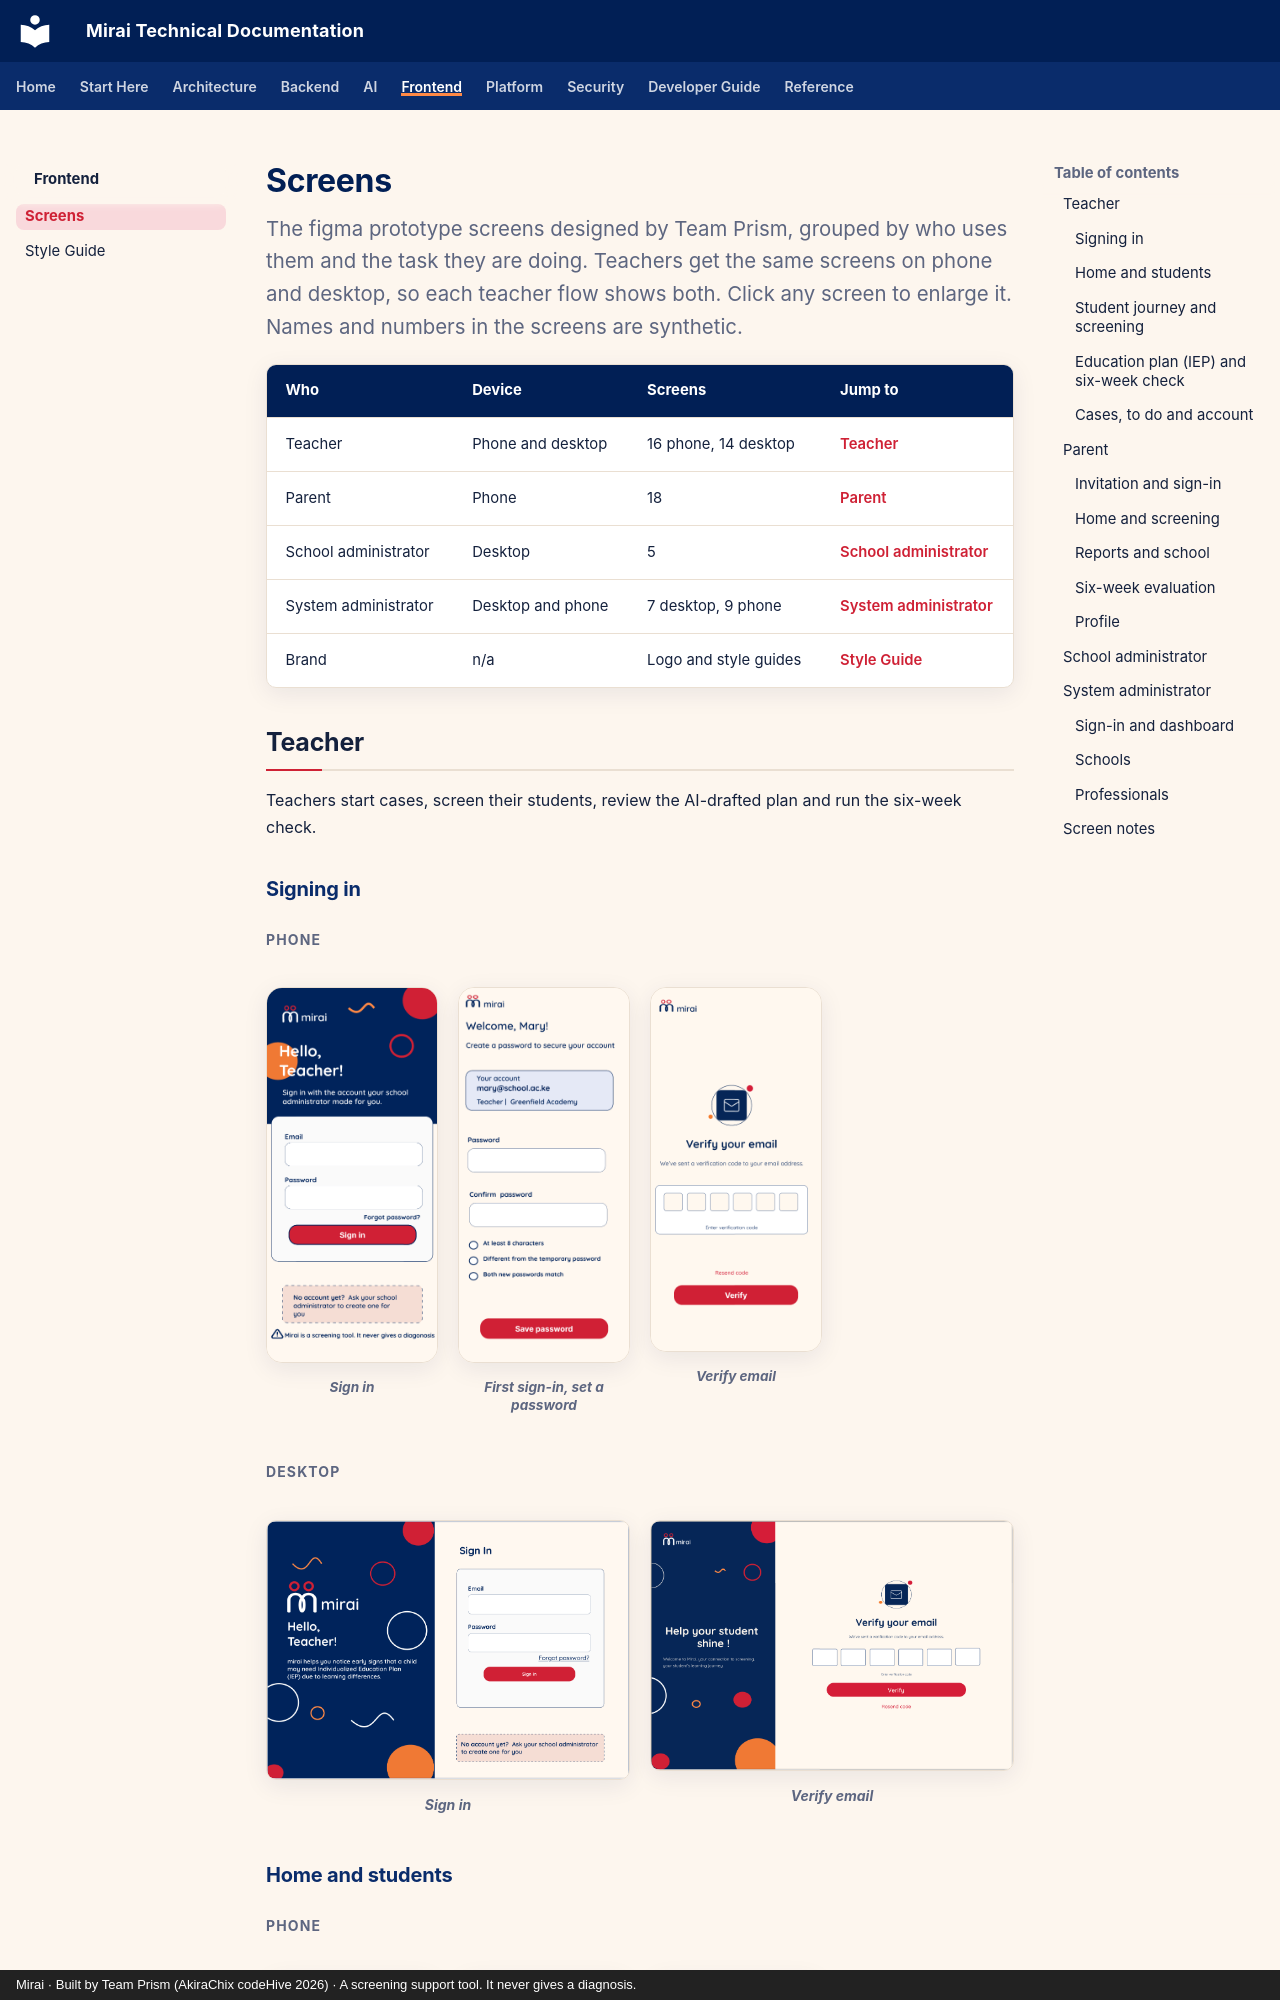

repository: akirachix/prism-technical-documentation · page: frontend/screens/index.html · generator: mkdocs · copyright: Mirai · Built by Team Prism (AkiraChix codeHive 2026) · A screening support tool. It never gives a diagnosis.

---
title: Screens
description: Hi-fi screens of the Mirai PWA for teachers, parents, school administrators and system administrators, grouped by role and flow.
---

# Screens

<p class="mi-lead">The figma prototype screens designed by Team Prism, grouped by who uses them and the task they are doing. Teachers get the same screens on phone and desktop, so each teacher flow shows both. Click any screen to enlarge it. Names and numbers in the screens are synthetic.</p>

| Who | Device | Screens | Jump to |
| --- | --- | --- | --- |
| Teacher | Phone and desktop | 16 phone, 14 desktop | [Teacher](#teacher) |
| Parent | Phone | 18 | [Parent](#parent) |
| School administrator | Desktop | 5 | [School administrator](#school-administrator) |
| System administrator | Desktop and phone | 7 desktop, 9 phone | [System administrator](#system-administrator) |
| Brand | n/a | Logo and style guides | [Style Guide](style-guide.md) |

## Teacher { #teacher }

Teachers start cases, screen their students, review the AI-drafted plan and run the six-week check.
